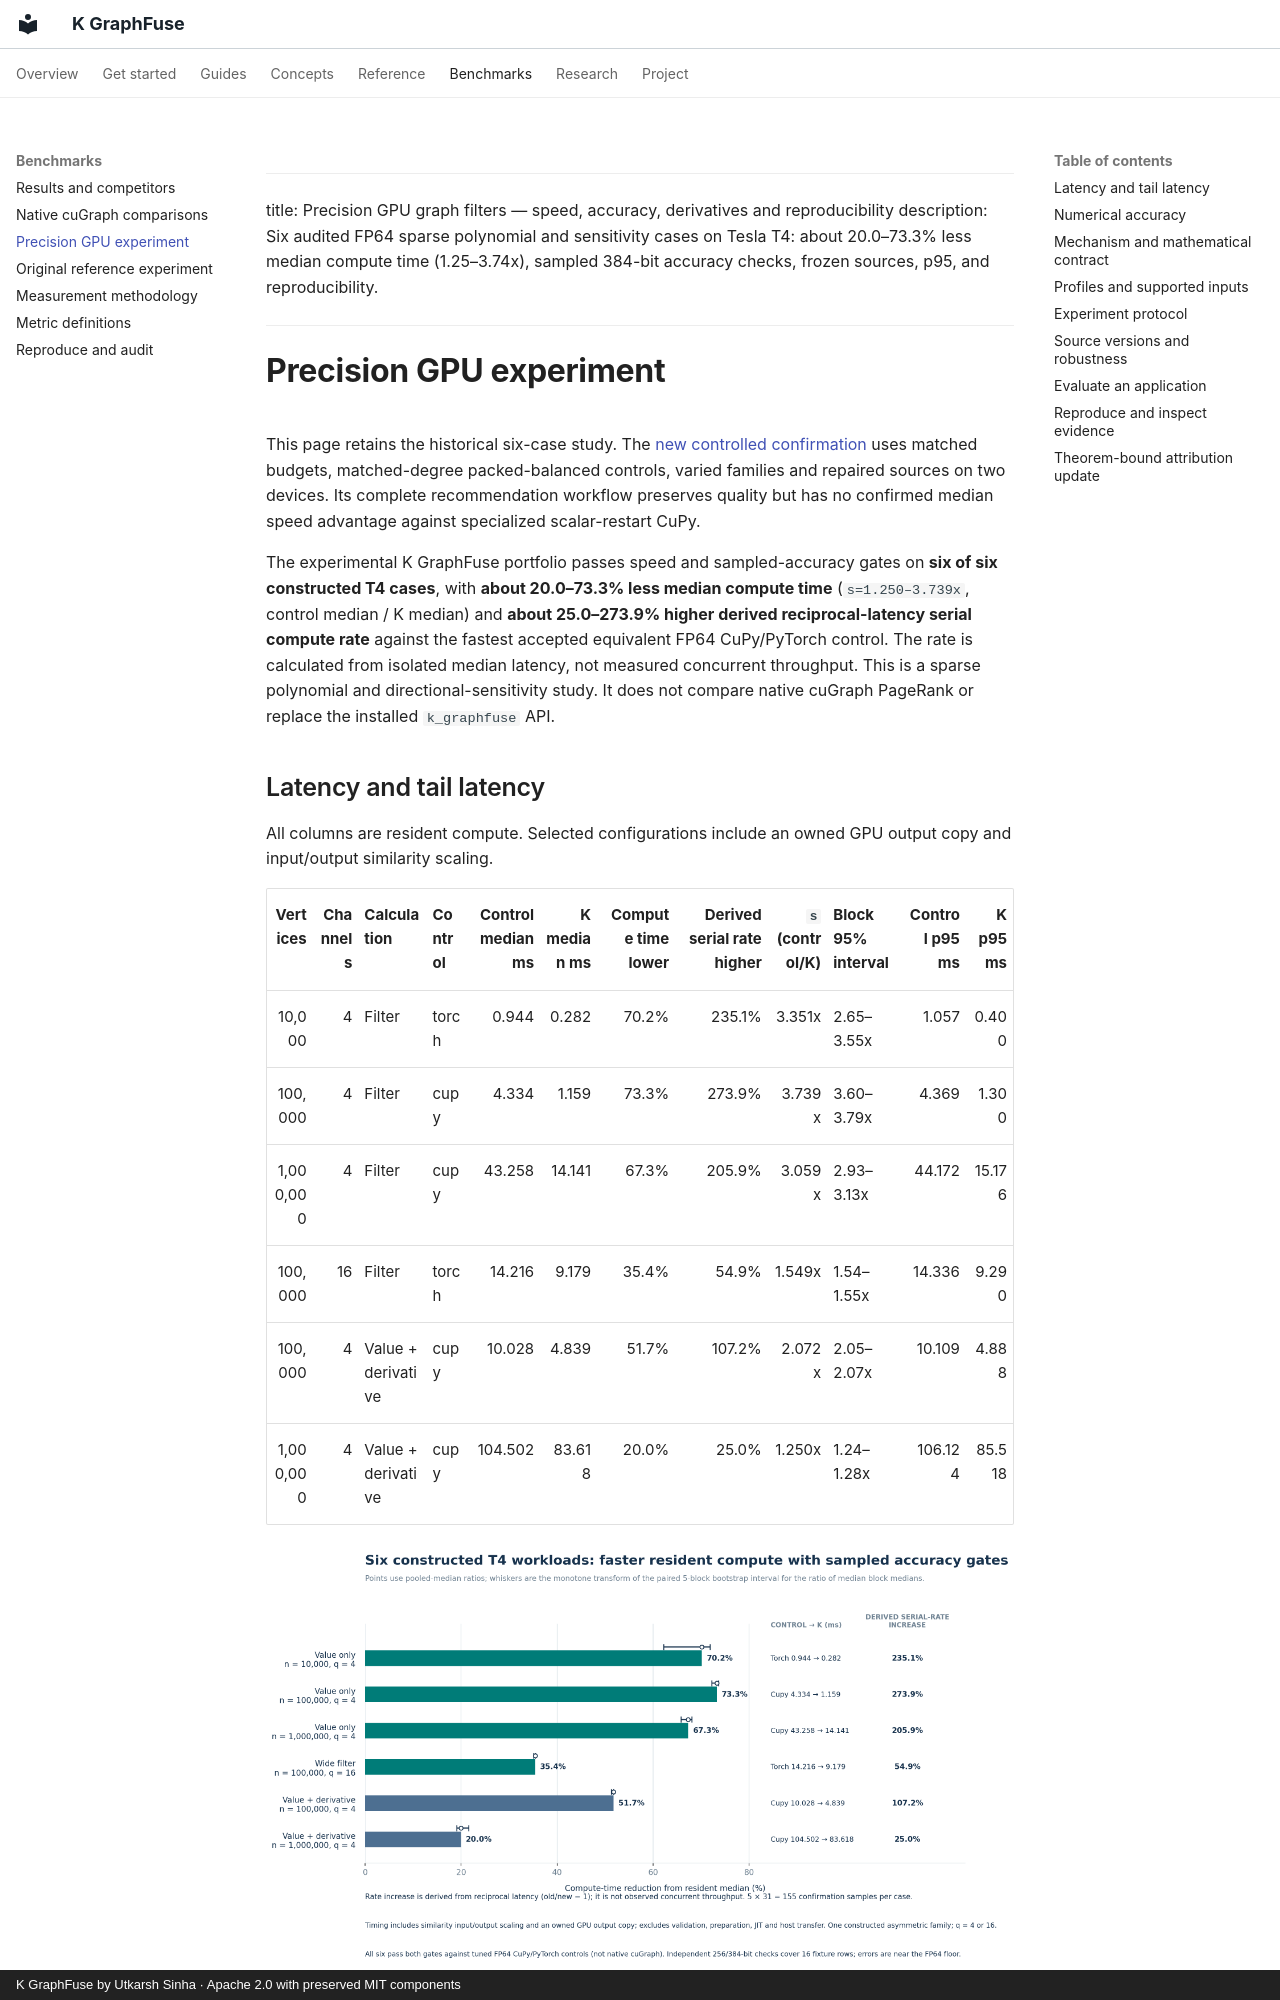

repository: Utkarsh-Sinha0/k-graphfuse · page: benchmarks/precision-gpu/index.html · generator: mkdocs · copyright: K GraphFuse by Utkarsh Sinha · Apache 2.0 with preserved MIT components

---
title: Precision GPU graph filters — speed, accuracy, derivatives and reproducibility
description: Six audited FP64 sparse polynomial and sensitivity cases on Tesla T4: about 20.0–73.3% less median compute time (1.25–3.74x), sampled 384-bit accuracy checks, frozen sources, p95, and reproducibility.
---
# Precision GPU experiment

This page retains the historical six-case study. The [new controlled confirmation](../research/controlled-study.md) uses matched budgets, matched-degree packed-balanced controls, varied families and repaired sources on two devices. Its complete recommendation workflow preserves quality but has no confirmed median speed advantage against specialized scalar-restart CuPy.

The experimental K GraphFuse portfolio passes speed and sampled-accuracy gates on **six of six constructed T4 cases**, with **about 20.0–73.3% less median compute time** (`s=1.250–3.739x`, control median / K median) and **about 25.0–273.9% higher derived reciprocal-latency serial compute rate** against the fastest accepted equivalent FP64 CuPy/PyTorch control. The rate is calculated from isolated median latency, not measured concurrent throughput. This is a sparse polynomial and directional-sensitivity study. It does not compare native cuGraph PageRank or replace the installed `k_graphfuse` API.

## Latency and tail latency

All columns are resident compute. Selected configurations include an owned GPU output copy and input/output similarity scaling.

| Vertices | Channels | Calculation | Control | Control median ms | K median ms | Compute time lower | Derived serial rate higher | `s` (control/K) | Block 95% interval | Control p95 ms | K p95 ms |
|---:|---:|---|---|---:|---:|---:|---:|---:|---|---:|---:|
| 10,000 | 4 | Filter | torch | 0.944 | 0.282 | 70.2% | 235.1% | 3.351x | 2.65–3.55x | 1.057 | 0.400 |
| 100,000 | 4 | Filter | cupy | 4.334 | 1.159 | 73.3% | 273.9% | 3.739x | 3.60–3.79x | 4.369 | 1.300 |
| 1,000,000 | 4 | Filter | cupy | 43.258 | 14.141 | 67.3% | 205.9% | 3.059x | 2.93–3.13x | 44.172 | 15.176 |
| 100,000 | 16 | Filter | torch | 14.216 | 9.179 | 35.4% | 54.9% | 1.549x | 1.54–1.55x | 14.336 | 9.290 |
| 100,000 | 4 | Value + derivative | cupy | 10.028 | 4.839 | 51.7% | 107.2% | 2.072x | 2.05–2.07x | 10.109 | 4.888 |
| 1,000,000 | 4 | Value + derivative | cupy | 104.502 | 83.618 | 20.0% | 25.0% | 1.250x | 1.24–1.28x | 106.124 | 85.518 |

![Six constructed Tesla T4 cases: 20.0–73.3% lower median compute time and 25.0–273.9% higher derived serial rate versus tuned FP64 CuPy or PyTorch, with sampled numerical error and timing scope](../assets/precision_percent_comparison.png)

Here `s = control median / K median`; compute-time reduction is `100 × (1 − 1/s)`, and derived reciprocal-latency serial compute-rate increase is `100 × (s − 1)`. Median ratios use all 155 confirmation samples. The displayed interval bootstraps the ratio of median block medians, a different estimator; it need not contain the pooled-median ratio. Intervals describe within-run block variability, not an independently replicated hardware population.
